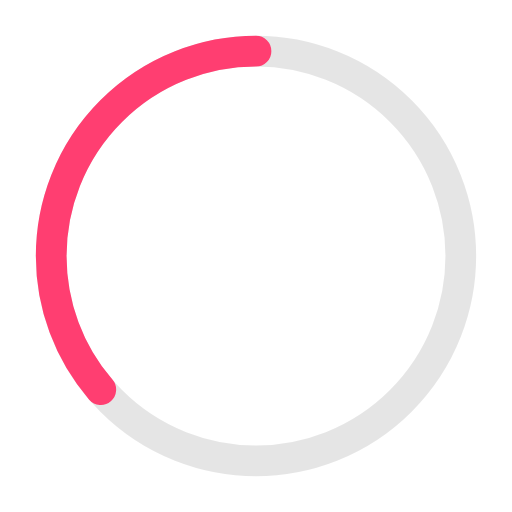
t = 0.00 s
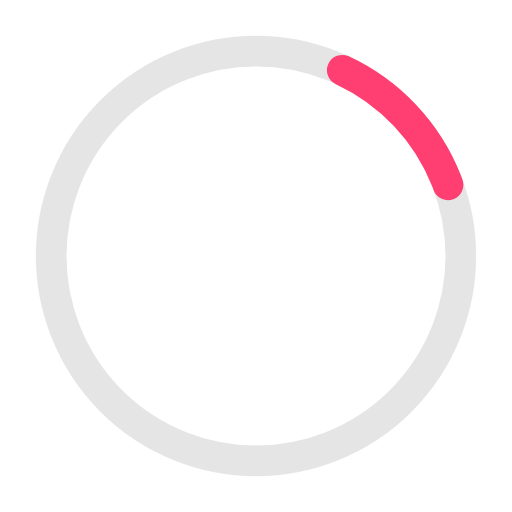
t = 0.41 s
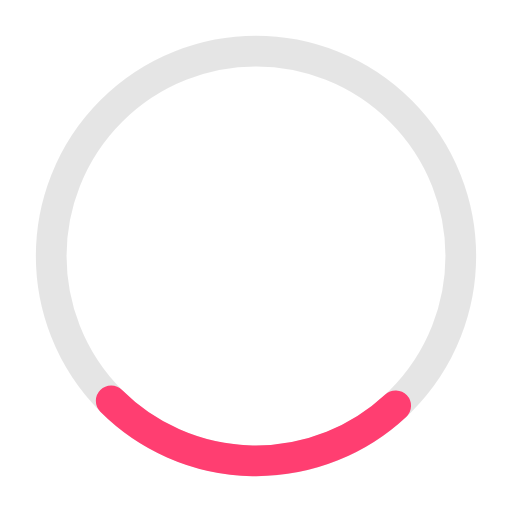
t = 0.81 s
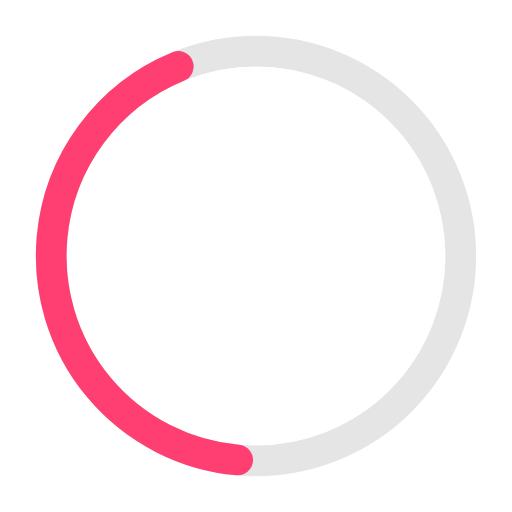
t = 1.10 s
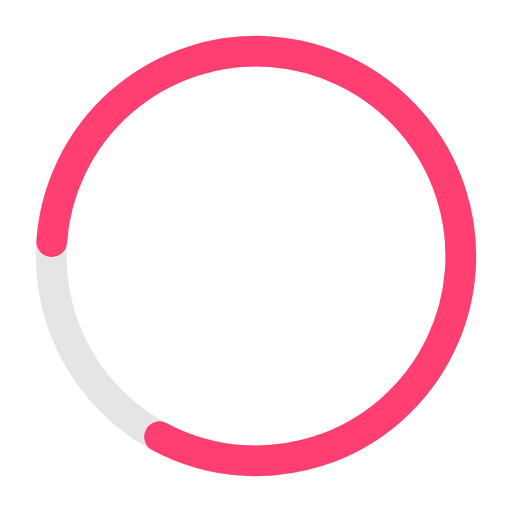
t = 1.63 s
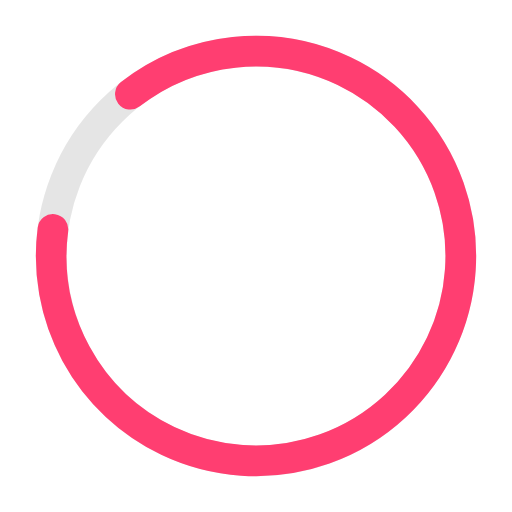
t = 1.77 s

The animated SVG that drew these frames (rendered in a browser with its animation timeline set to each time). Animation: 2 SMIL elements (animate=1,animateTransform=1); one cycle of 2.20 s, repeats indefinitely.

<!-- Pages Progressbar -->

<svg xmlns="http://www.w3.org/2000/svg" width="50px" height="50px" viewBox="0 0 50 50" >
	
<circle fill="none" opacity="0.10" stroke="#000000" stroke-width="3" cx="25" cy="25" r="20"/>


<g transform="translate(25,25) rotate(-90)">  
     <circle  style="stroke: #ff3e71; fill:none; stroke-width: 3px; stroke-linecap: round" stroke-dasharray="110" stroke-dashoffset="0" cx="0" cy="0" r="20">
         <animate attributeName="stroke-dashoffset" values="360;140" dur="2.2s" keyTimes="0;1" calcMode="spline" fill="freeze" keySplines="0.41,0.314,0.8,0.54" repeatCount="indefinite" begin="0"/>
         <animateTransform attributeName="transform" type="rotate" values="0;274;360" keyTimes="0;0.74;1" calcMode="linear" dur="2.2s" repeatCount="indefinite" begin="0"/>
     </circle>
</g>

</svg>
